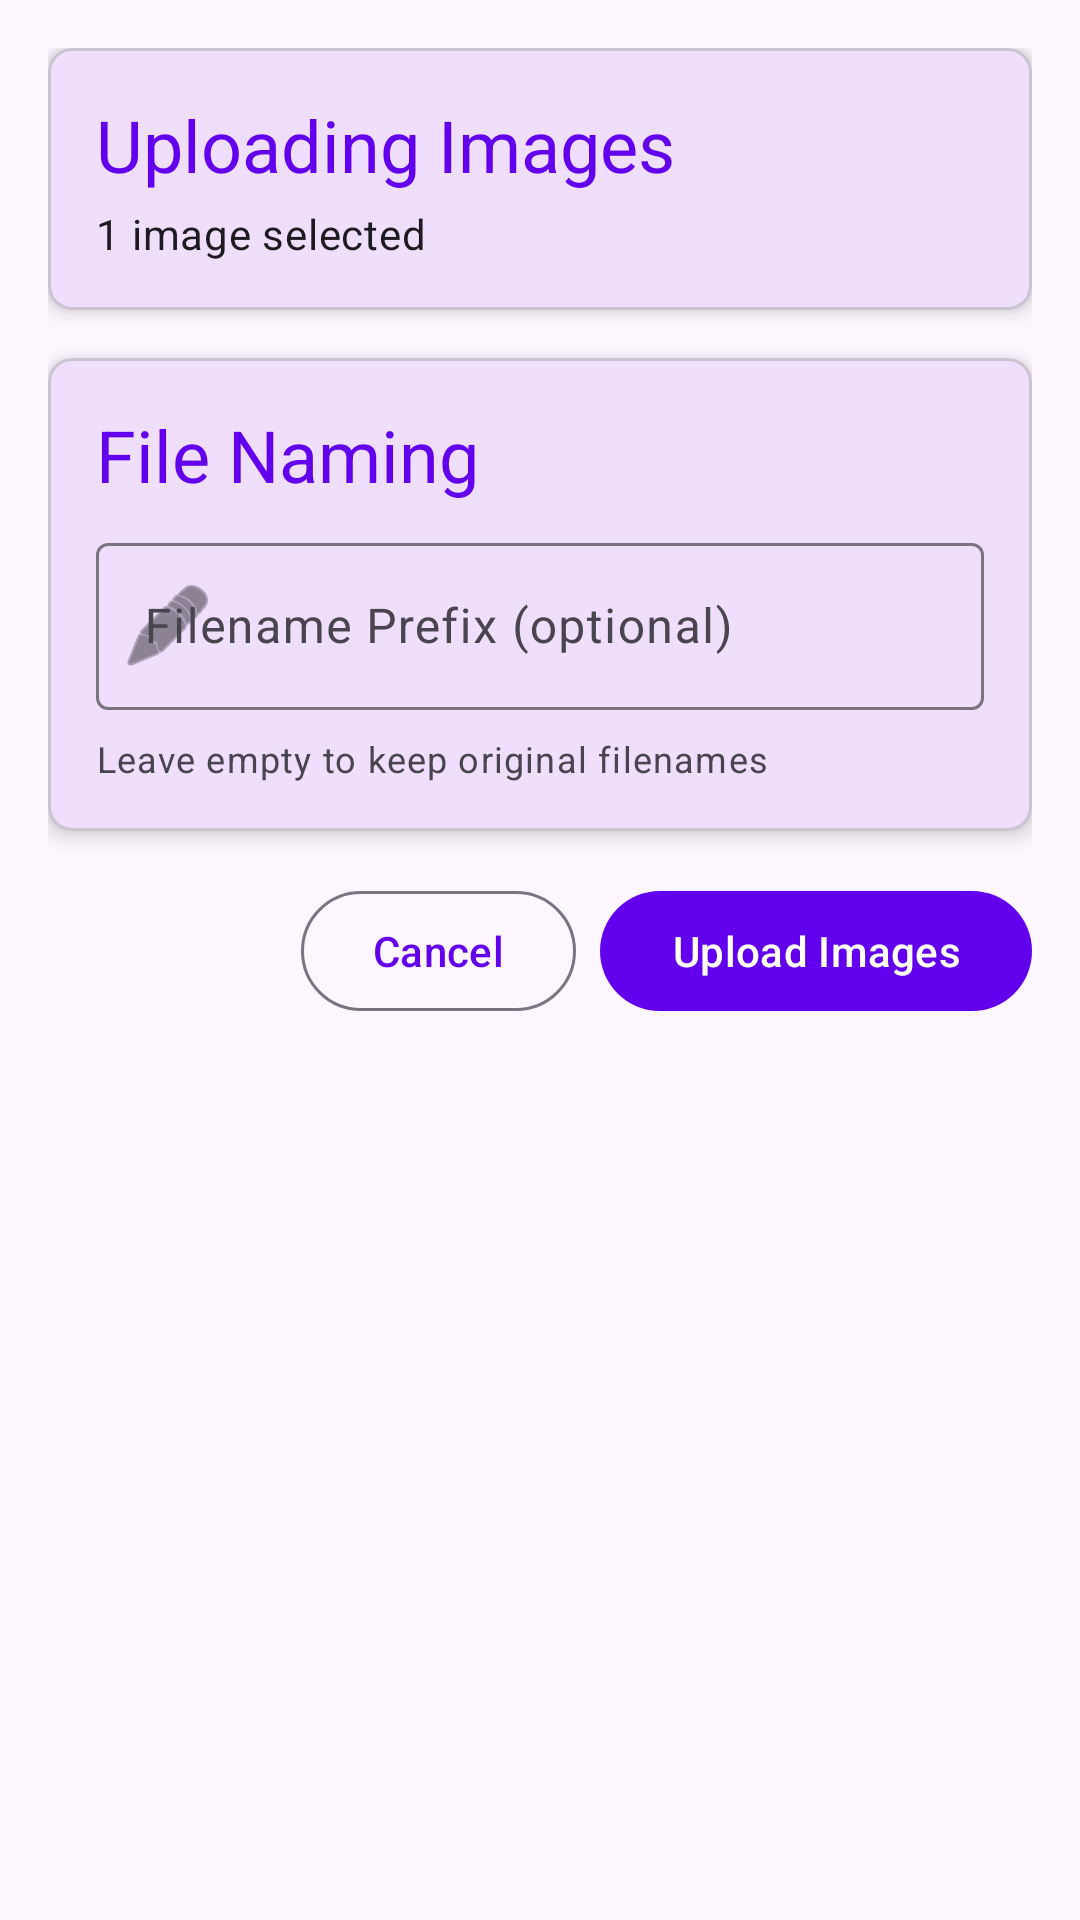

Write the Android layout XML for this screen, with the resource values it uses.
<!-- AndroidManifest.xml: activity theme Theme.Niscp -->
<!-- res/layout/activity_share_receiver.xml -->
<?xml version="1.0" encoding="utf-8"?>
<LinearLayout xmlns:android="http://schemas.android.com/apk/res/android"
    xmlns:app="http://schemas.android.com/apk/res-auto"
    xmlns:tools="http://schemas.android.com/tools"
    android:layout_width="match_parent"
    android:layout_height="match_parent"
    android:orientation="vertical"
    android:padding="16dp"
    tools:context=".ShareReceiverActivity">

    <com.google.android.material.card.MaterialCardView
        android:layout_width="match_parent"
        android:layout_height="wrap_content"
        android:layout_marginBottom="16dp"
        app:cardCornerRadius="8dp"
        app:cardElevation="4dp">

        <LinearLayout
            android:layout_width="match_parent"
            android:layout_height="wrap_content"
            android:orientation="vertical"
            android:padding="16dp">

            <TextView
                android:layout_width="wrap_content"
                android:layout_height="wrap_content"
                android:text="@string/uploading_images"
                android:textAppearance="@style/TextAppearance.Material3.HeadlineSmall"
                android:textColor="?attr/colorPrimary" />

            <TextView
                android:id="@+id/imageCountText"
                android:layout_width="wrap_content"
                android:layout_height="wrap_content"
                android:layout_marginTop="4dp"
                android:text="@string/one_image_selected"
                android:textAppearance="@style/TextAppearance.Material3.BodyMedium" />

        </LinearLayout>

    </com.google.android.material.card.MaterialCardView>

    <com.google.android.material.card.MaterialCardView
        android:layout_width="match_parent"
        android:layout_height="wrap_content"
        android:layout_marginBottom="16dp"
        app:cardCornerRadius="8dp"
        app:cardElevation="4dp">

        <LinearLayout
            android:layout_width="match_parent"
            android:layout_height="wrap_content"
            android:orientation="vertical"
            android:padding="16dp">

            <TextView
                android:layout_width="wrap_content"
                android:layout_height="wrap_content"
                android:text="@string/file_naming"
                android:textAppearance="@style/TextAppearance.Material3.HeadlineSmall"
                android:textColor="?attr/colorPrimary" />

            <com.google.android.material.textfield.TextInputLayout
                android:layout_width="match_parent"
                android:layout_height="wrap_content"
                android:layout_marginTop="8dp"
                android:hint="@string/filename_prefix"
                app:startIconDrawable="@android:drawable/ic_menu_edit">

                <com.google.android.material.textfield.TextInputEditText
                    android:id="@+id/filenamePrefixEditText"
                    android:layout_width="match_parent"
                    android:layout_height="wrap_content"
                    android:inputType="text" />

            </com.google.android.material.textfield.TextInputLayout>

            <TextView
                android:layout_width="wrap_content"
                android:layout_height="wrap_content"
                android:layout_marginTop="8dp"
                android:text="@string/filename_hint"
                android:textAppearance="@style/TextAppearance.Material3.BodySmall"
                android:textColor="?attr/colorOnSurfaceVariant" />

        </LinearLayout>

    </com.google.android.material.card.MaterialCardView>

    <LinearLayout
        android:layout_width="match_parent"
        android:layout_height="wrap_content"
        android:orientation="horizontal"
        android:gravity="end">

        <com.google.android.material.button.MaterialButton
            android:id="@+id/cancelButton"
            android:layout_width="wrap_content"
            android:layout_height="wrap_content"
            android:layout_marginEnd="8dp"
            android:text="@string/cancel"
            style="@style/Widget.Material3.Button.OutlinedButton" />

        <com.google.android.material.button.MaterialButton
            android:id="@+id/uploadButton"
            android:layout_width="wrap_content"
            android:layout_height="wrap_content"
            android:text="@string/upload_images" />

    </LinearLayout>

</LinearLayout>
<!-- resources referenced by this layout -->
<resources>
  <string name="cancel">Cancel</string>
  <string name="file_naming">File Naming</string>
  <string name="filename_hint">Leave empty to keep original filenames</string>
  <string name="filename_prefix">Filename Prefix (optional)</string>
  <string name="one_image_selected">1 image selected</string>
  <string name="upload_images">Upload Images</string>
  <string name="uploading_images">Uploading Images</string>
  <style name="Theme.Niscp" parent="Theme.Material3.DayNight">
          
          <item name="colorPrimary">@color/primary</item>
          <item name="colorPrimaryVariant">@color/primary_variant</item>
          <item name="colorOnPrimary">@color/on_primary</item>
          
          <item name="colorSecondary">@color/secondary</item>
          <item name="colorSecondaryVariant">@color/secondary_variant</item>
          <item name="colorOnSecondary">@color/on_secondary</item>
          
          <item name="android:statusBarColor">?attr/colorPrimaryVariant</item>
          
      </style>
  <color name="primary">#FF6200EE</color>
  <color name="primary_variant">#FF3700B3</color>
  <color name="on_primary">#FFFFFFFF</color>
  <color name="secondary">#FF03DAC5</color>
  <color name="secondary_variant">#FF018786</color>
  <color name="on_secondary">#FF000000</color>
</resources>
